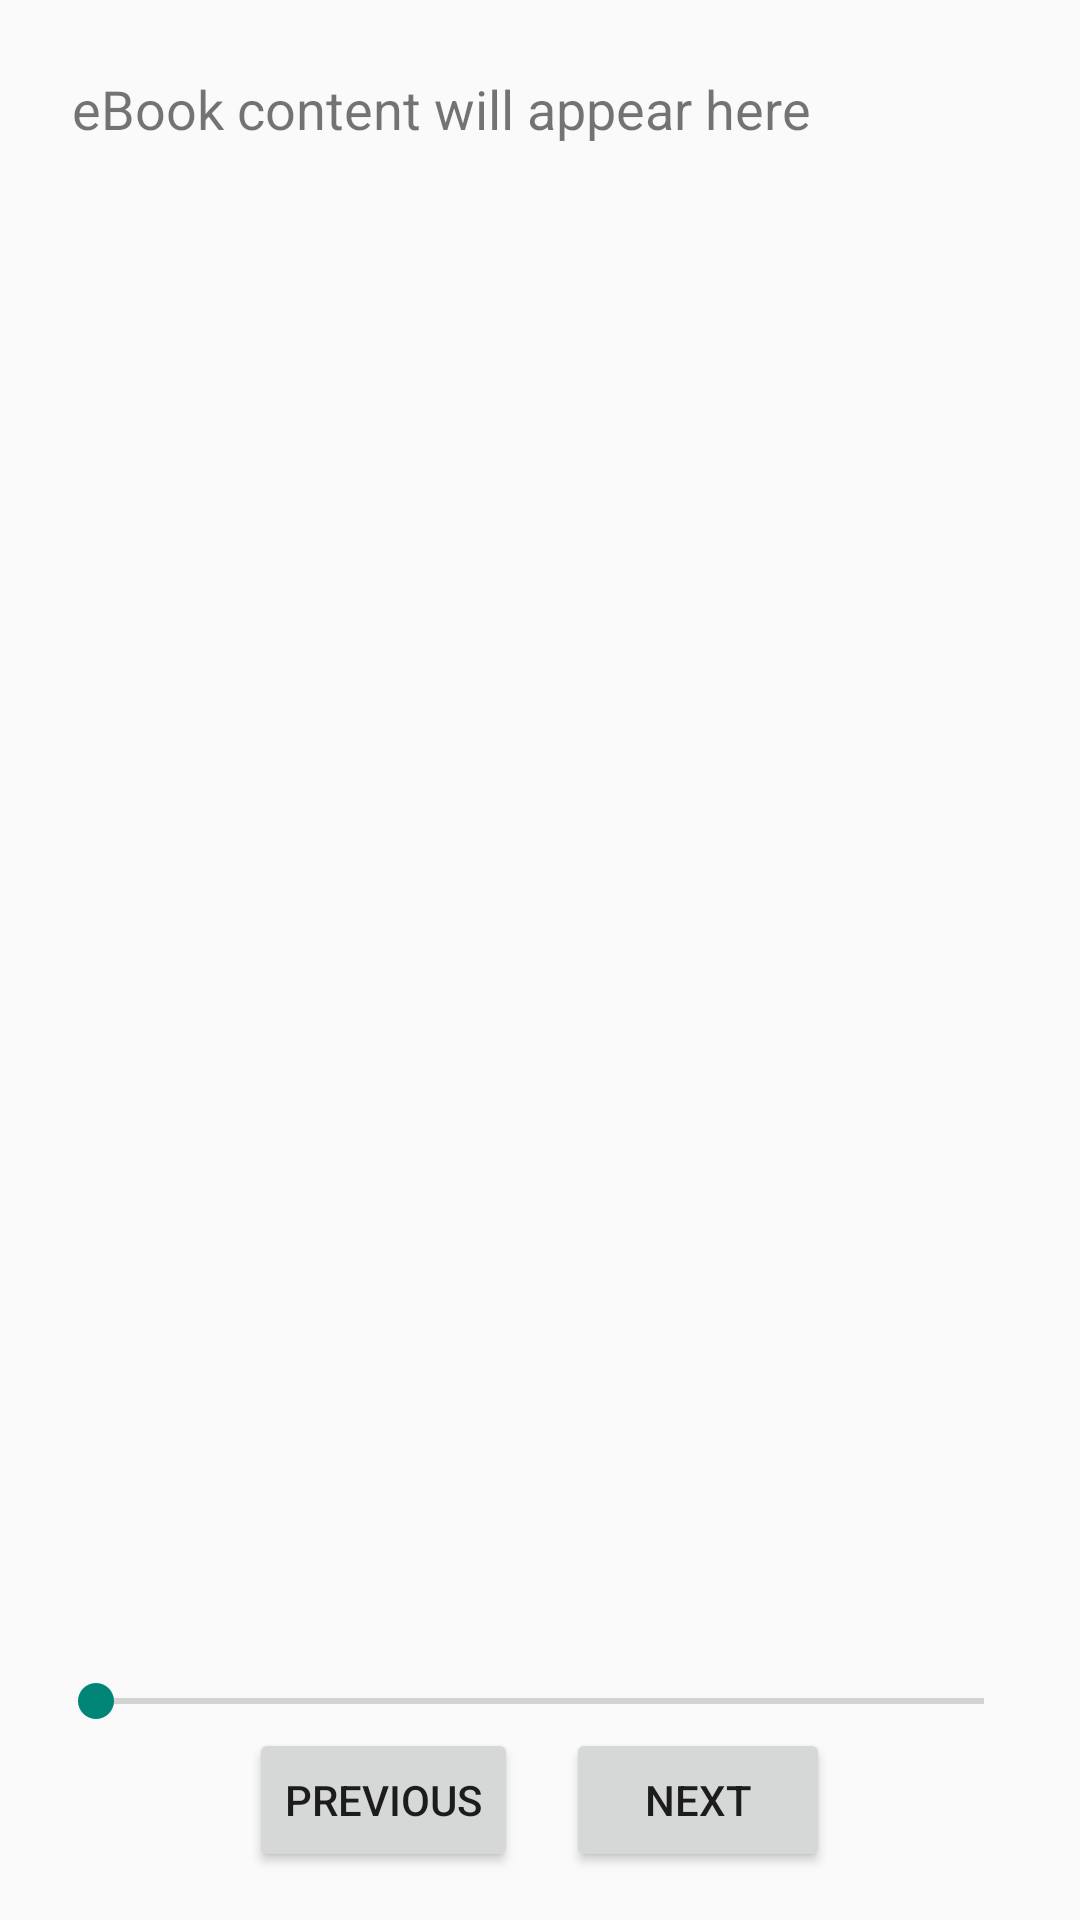

Reconstruct the res/layout file that produces this screen, plus the resources it refers to.
<!-- AndroidManifest.xml: application theme Theme.AppCompat.Light.DarkActionBar -->
<!-- res/layout/activity_main.xml -->
<?xml version="1.0" encoding="utf-8"?>
<LinearLayout xmlns:android="http://schemas.android.com/apk/res/android"
    android:layout_width="match_parent"
    android:layout_height="match_parent"
    android:orientation="vertical"
    android:padding="16dp">

    
    <TextView
        android:id="@+id/textViewPageContent"
        android:layout_width="match_parent"
        android:layout_height="0dp"
        android:layout_weight="1"
        android:scrollbars="vertical"
        android:text="eBook content will appear here"
        android:textSize="18sp"
        android:padding="8dp"
        android:gravity="start"
        android:textAlignment="viewStart"/>

    
    <SeekBar
        android:id="@+id/seekBar"
        android:layout_width="match_parent"
        android:layout_height="wrap_content"/>

    
    <LinearLayout
        android:layout_width="match_parent"
        android:layout_height="wrap_content"
        android:orientation="horizontal"
        android:gravity="center">

        <Button
            android:id="@+id/btnPrevPage"
            android:layout_width="wrap_content"
            android:layout_height="wrap_content"
            android:text="Previous"/>

        <Button
            android:id="@+id/btnNextPage"
            android:layout_width="wrap_content"
            android:layout_height="wrap_content"
            android:text="Next"
            android:layout_marginStart="16dp"/>
    </LinearLayout>
</LinearLayout>
<!-- resources referenced by this layout -->
<resources>

</resources>
